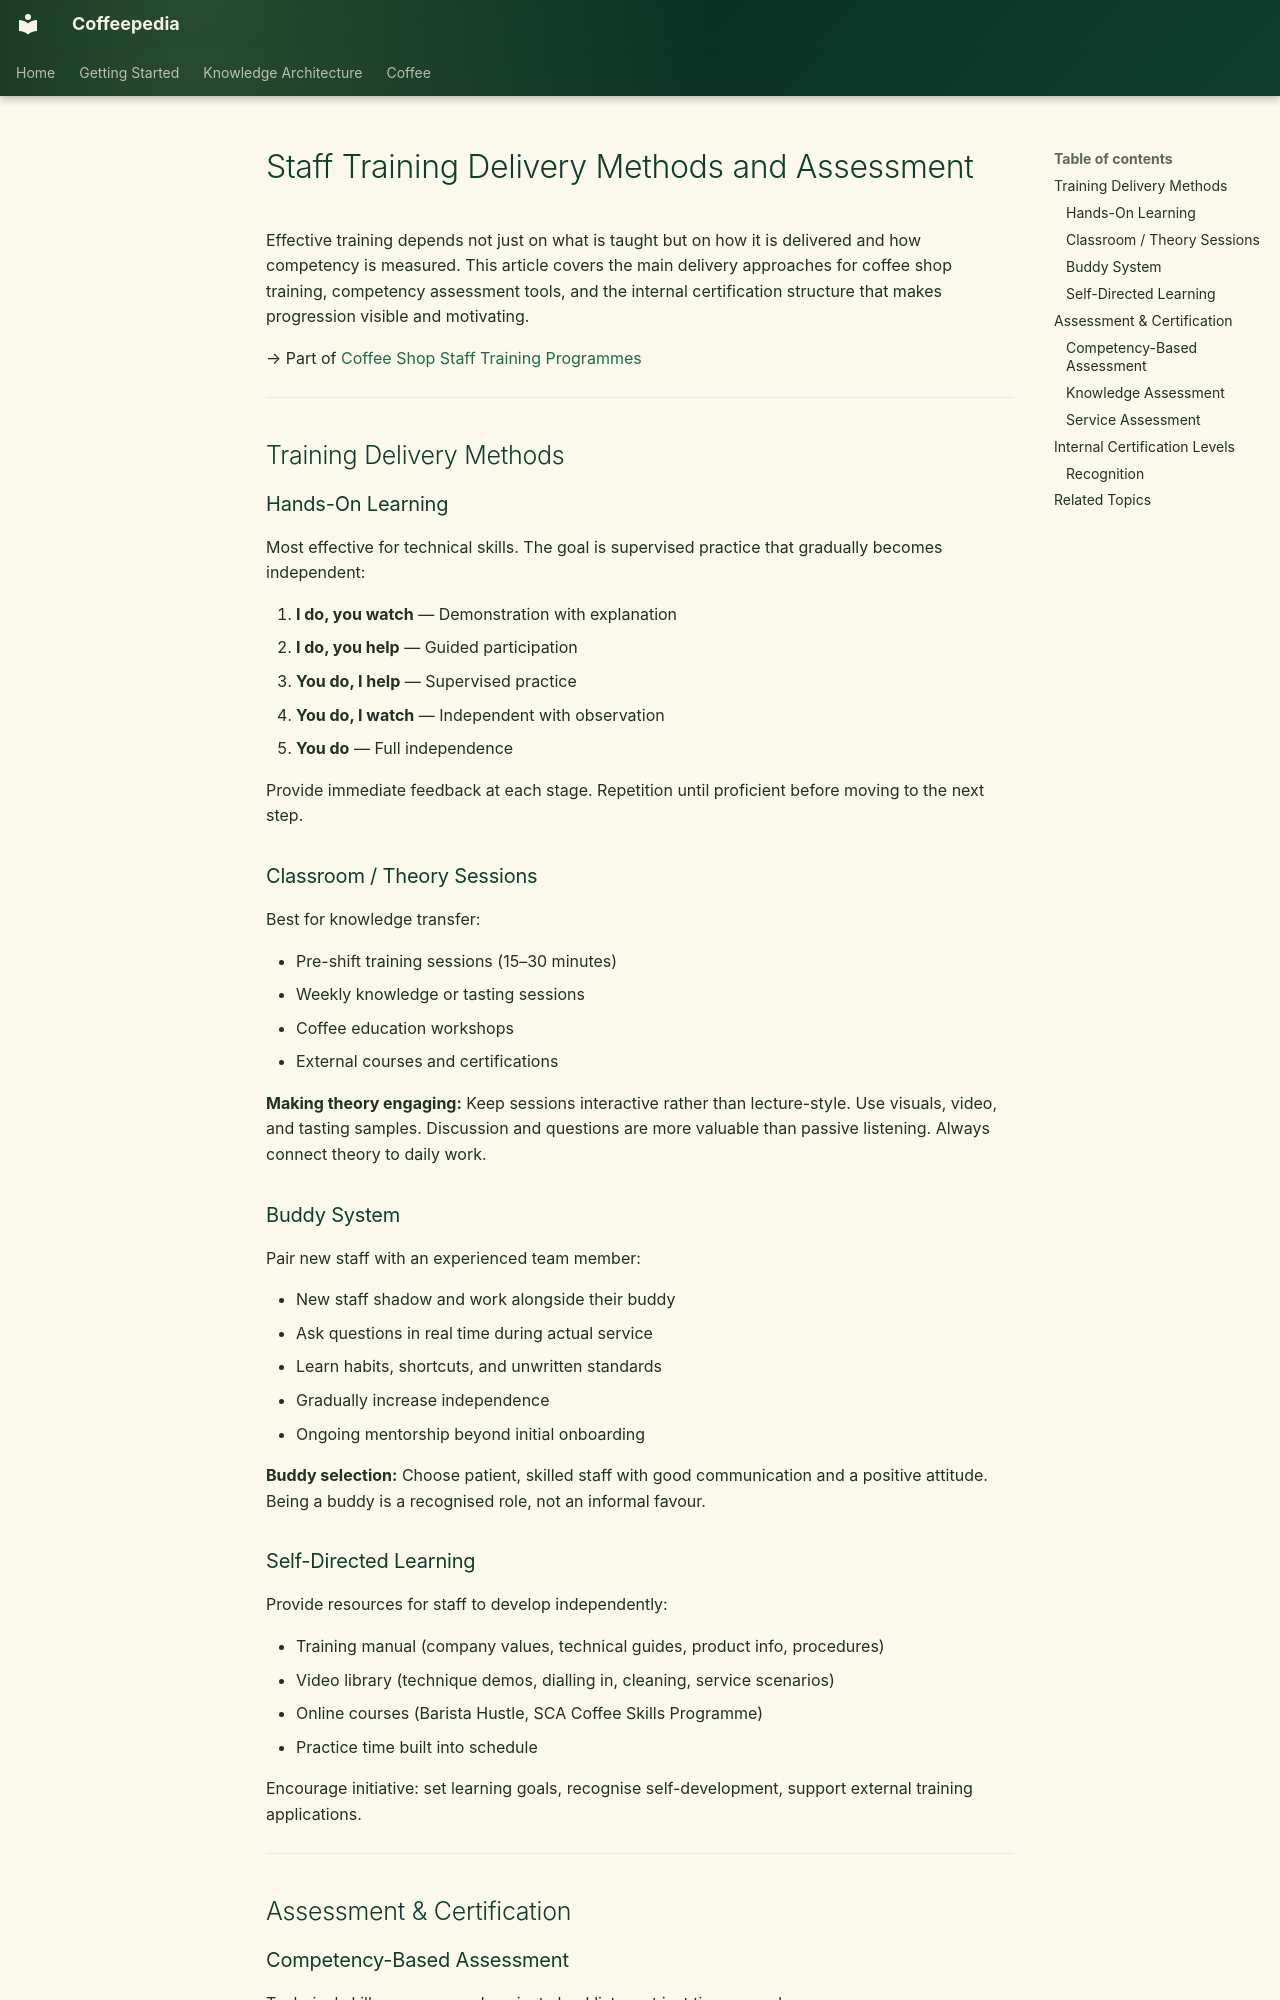

repository: Vauldt/all-about-coffee · page: coffee/coffee-business/staff-training-delivery-methods-and-assessment/index.html · generator: mkdocs

---
title: "Staff Training Delivery Methods and Assessment"
tags: [coffee/business]
status: Draft
aliases: []
related: []
---

# Staff Training Delivery Methods and Assessment

Effective training depends not just on what is taught but on how it is delivered and how competency is measured. This article covers the main delivery approaches for coffee shop training, competency assessment tools, and the internal certification structure that makes progression visible and motivating.

→ Part of [Coffee Shop Staff Training Programmes](../coffee-shop/coffee-shop-staff-training-programmes.md)

---

## Training Delivery Methods

### Hands-On Learning

Most effective for technical skills. The goal is supervised practice that gradually becomes independent:

1. **I do, you watch** — Demonstration with explanation
2. **I do, you help** — Guided participation
3. **You do, I help** — Supervised practice
4. **You do, I watch** — Independent with observation
5. **You do** — Full independence

Provide immediate feedback at each stage. Repetition until proficient before moving to the next step.

### Classroom / Theory Sessions

Best for knowledge transfer:

- Pre-shift training sessions (15–30 minutes)
- Weekly knowledge or tasting sessions
- Coffee education workshops
- External courses and certifications

**Making theory engaging:** Keep sessions interactive rather than lecture-style. Use visuals, video, and tasting samples. Discussion and questions are more valuable than passive listening. Always connect theory to daily work.

### Buddy System

Pair new staff with an experienced team member:

- New staff shadow and work alongside their buddy
- Ask questions in real time during actual service
- Learn habits, shortcuts, and unwritten standards
- Gradually increase independence
- Ongoing mentorship beyond initial onboarding

**Buddy selection:** Choose patient, skilled staff with good communication and a positive attitude. Being a buddy is a recognised role, not an informal favour.
